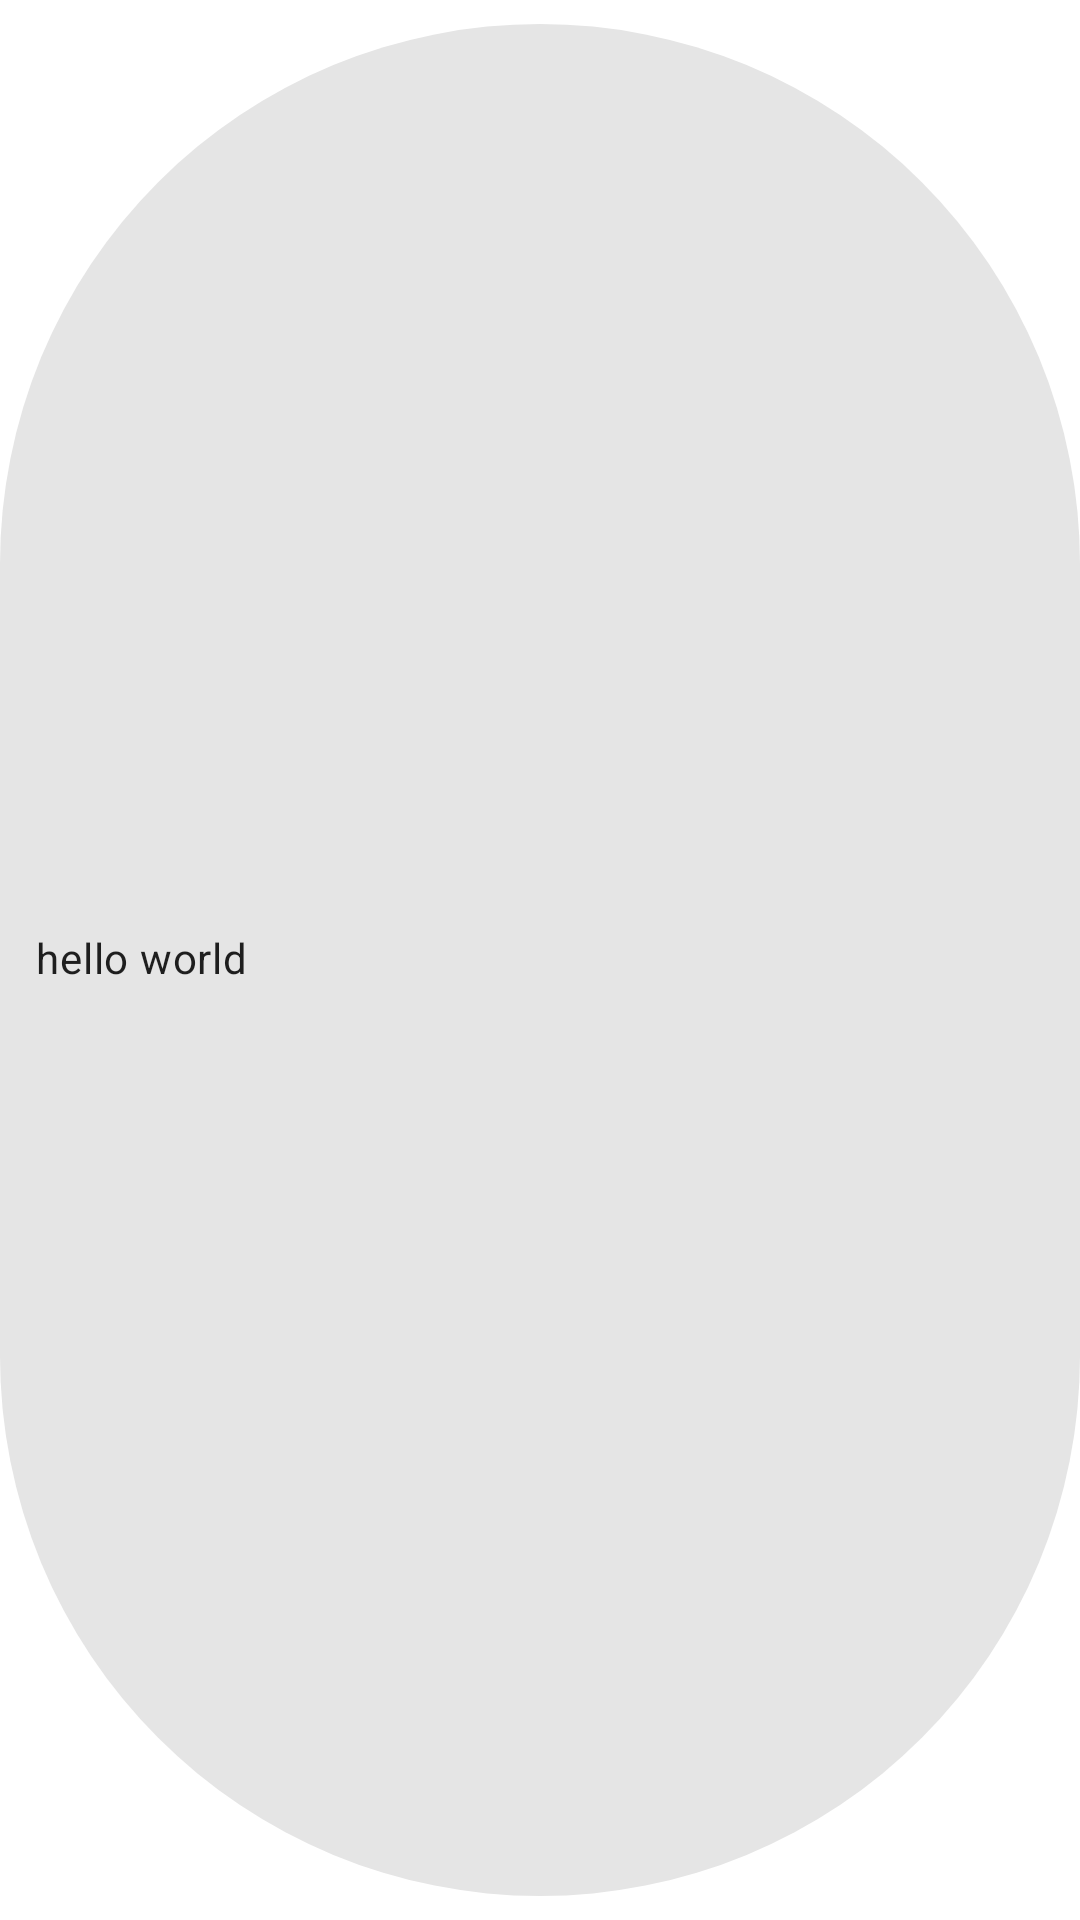

Write the Android layout XML for this screen, with the resource values it uses.
<!-- AndroidManifest.xml: application theme AppTheme -->
<!-- res/layout/chip_weight.xml -->
<?xml version="1.0" encoding="utf-8"?>
<com.google.android.material.chip.Chip xmlns:android="http://schemas.android.com/apk/res/android"
    style="@style/Widget.MaterialComponents.Chip.Filter"
    android:layout_width="wrap_content"
    android:layout_height="wrap_content"
    android:text="hello world" />
<!-- resources referenced by this layout -->
<resources>
  <style name="AppTheme" parent="Theme.MaterialComponents.Light.NoActionBar">
          <item name="colorPrimary">@color/primary</item>
          <item name="colorPrimaryDark">@color/primaryDark</item>
          <item name="colorAccent">@color/primaryLight</item>
          <item name="android:statusBarColor">@color/primary</item>
      </style>
  <color name="primary">#d1410b</color>
  <color name="primaryDark">#980000</color>
  <color name="primaryLight">#ff733c</color>
</resources>
